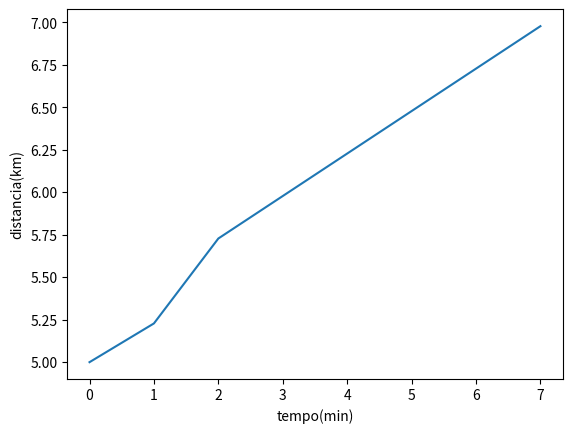

This figure's Python source:
import matplotlib.pyplot as plt 

d0 = 5    #distancia inicial
dac = 5.2   #distancia percorrida com aceleração
dfin = 7  #distancia final
v0 = 12   #velocidade inicial
v1 = 15   #velocidade após acelerar 
a = 202.5 #acelaração

tac = [i for i in range(0,2)]  #intervalos de 1 minuto (onde ocorre a aceleração)
dac = [d0 + (v0/60)*ti + (((a/3600)*(ti**2))/2) for ti in tac]
t2 = [i for i in range(2,8)]  #intervalos de 1 minutos, entre 1 a 7min (onde não tem mais acelaração)
d2 = [dac[1] + (v1/60)*tin for tin in t2]
t = tac + t2
d = dac + d2

print(tac)
print(dac)
print(t2)
print(d2)
print(t)
print(d)
print(len(t))
print(len(d))

plt.plot(t,d)
plt.xlabel("tempo(min)")
plt.ylabel("distancia(km)")
plt.show()

